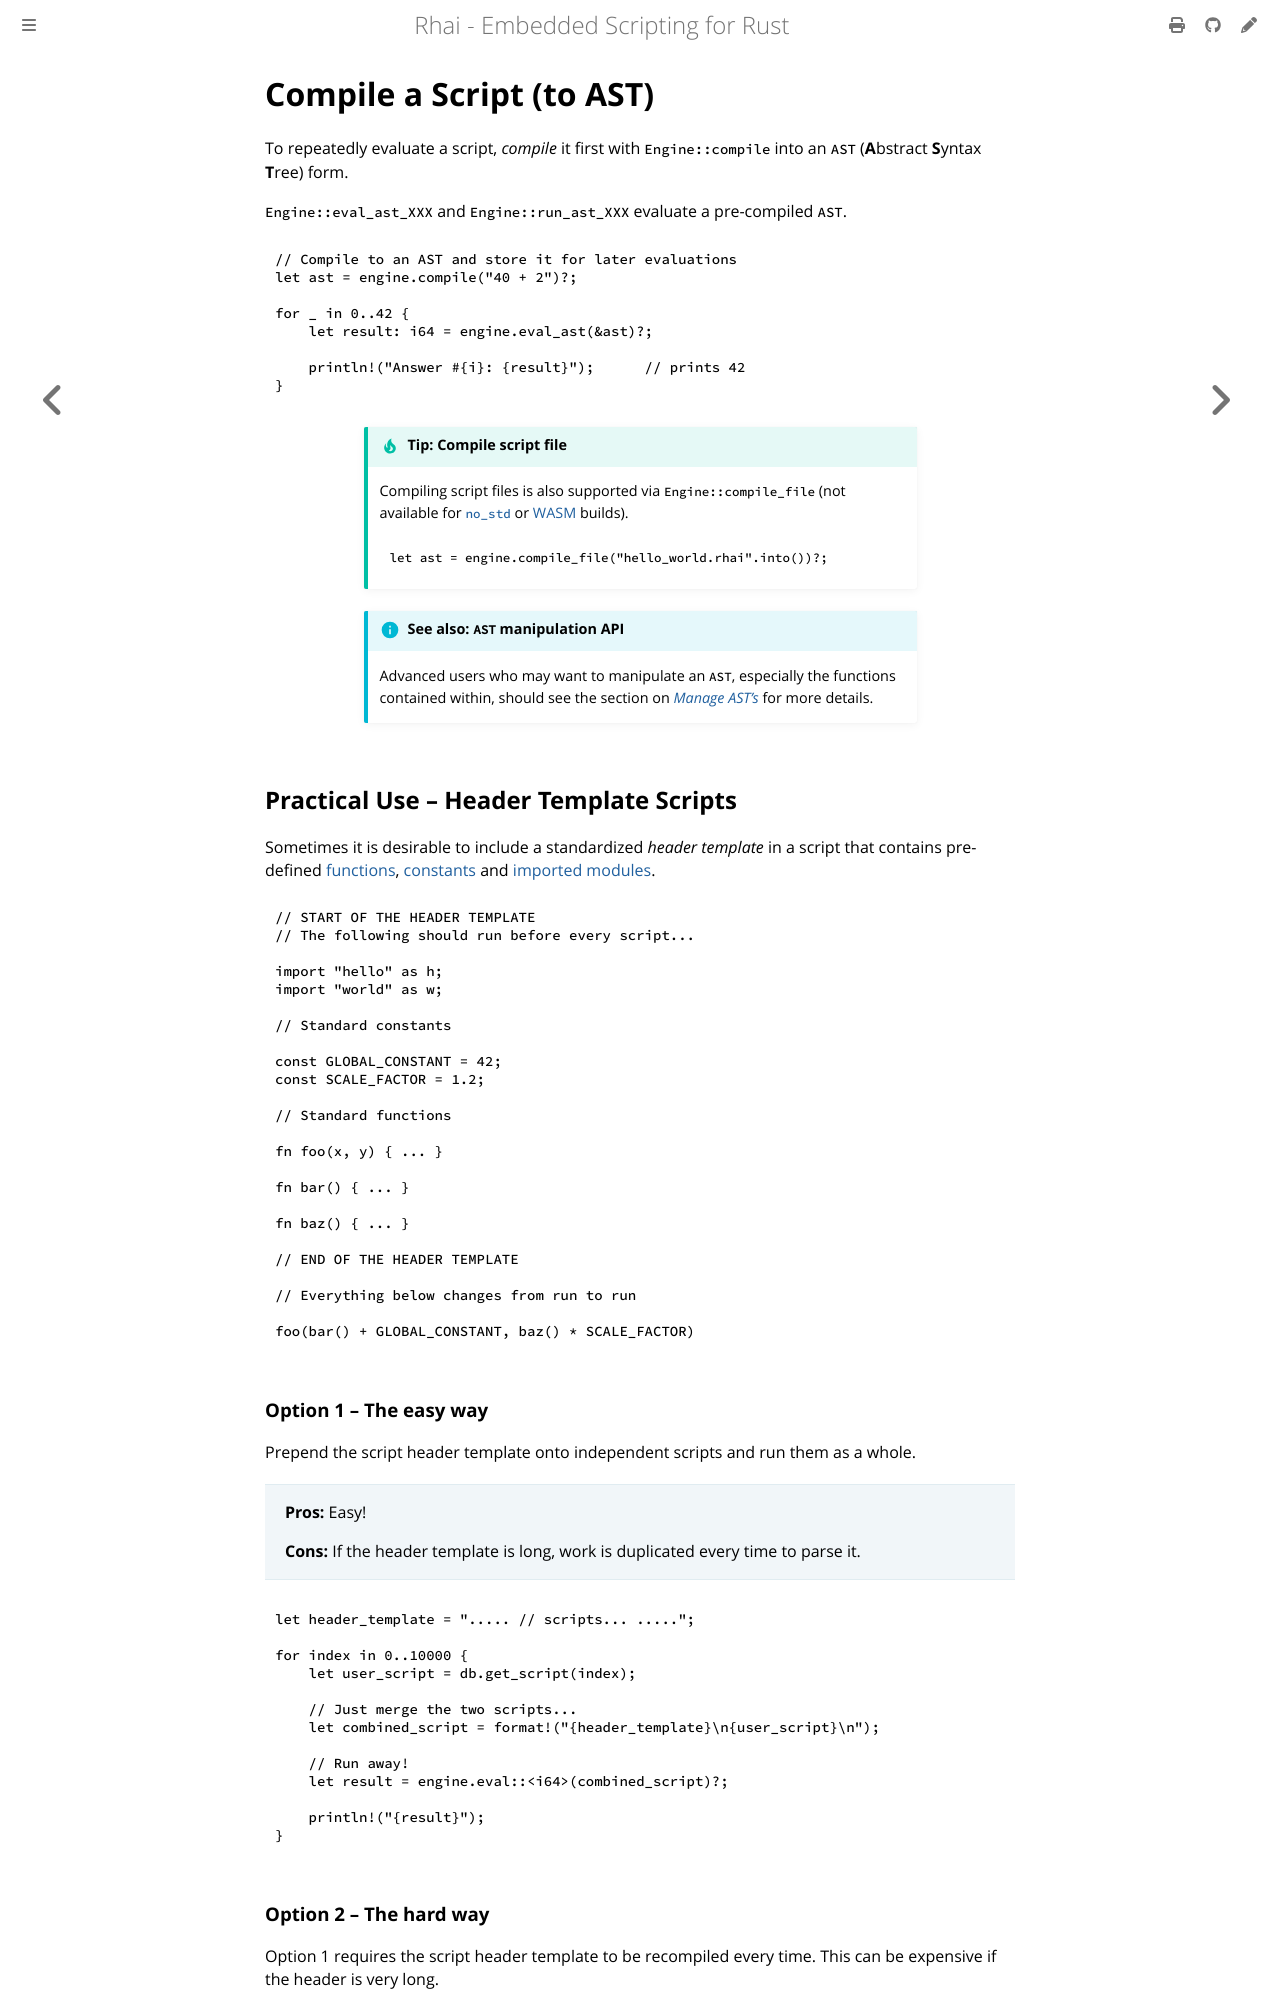

repository: rhaiscript/book · page: engine/compile.html · generator: mdbook

Compile a Script (to AST)
=========================

{{#include ../links.md}}

To repeatedly evaluate a script, _compile_ it first with `Engine::compile` into an `AST`
(**A**bstract **S**yntax **T**ree) form.

`Engine::eval_ast_XXX` and `Engine::run_ast_XXX` evaluate a pre-compiled `AST`.

```rust
// Compile to an AST and store it for later evaluations
let ast = engine.compile("40 + 2")?;

for _ in 0..42 {
    let result: i64 = engine.eval_ast(&ast)?;

    println!("Answer #{i}: {result}");      // prints 42
}
```

~~~admonish tip.small "Tip: Compile script file"

Compiling script files is also supported via `Engine::compile_file`
(not available for [`no_std`] or [WASM] builds).

```rust
let ast = engine.compile_file("hello_world.rhai".into())?;
```
~~~

~~~admonish info.small "See also: `AST` manipulation API"

Advanced users who may want to manipulate an `AST`, especially the functions contained within,
should see the section on [_Manage AST's_](ast.md) for more details.
~~~


Practical Use &ndash; Header Template Scripts
---------------------------------------------

Sometimes it is desirable to include a standardized _header template_ in a script that contains
pre-defined [functions], [constants] and [imported][`import`] [modules].

```rust
// START OF THE HEADER TEMPLATE
// The following should run before every script...

import "hello" as h;
import "world" as w;

// Standard constants

const GLOBAL_CONSTANT = 42;
const SCALE_FACTOR = 1.2;

// Standard functions

fn foo(x, y) { ... }

fn bar() { ... }

fn baz() { ... }

// END OF THE HEADER TEMPLATE

// Everything below changes from run to run

foo(bar() + GLOBAL_CONSTANT, baz() * SCALE_FACTOR)
```

### Option 1 &ndash; The easy way

Prepend the script header template onto independent scripts and run them as a whole.

> **Pros:** Easy!  
>
> **Cons:** If the header template is long, work is duplicated every time to parse it.

```rust
let header_template = "..... // scripts... .....";

for index in 0..10000 {
    let user_script = db.get_script(index);

    // Just merge the two scripts...
    let combined_script = format!("{header_template}\n{user_script}\n");

    // Run away!
    let result = engine.eval::<i64>(combined_script)?;
    
    println!("{result}");
}
```
